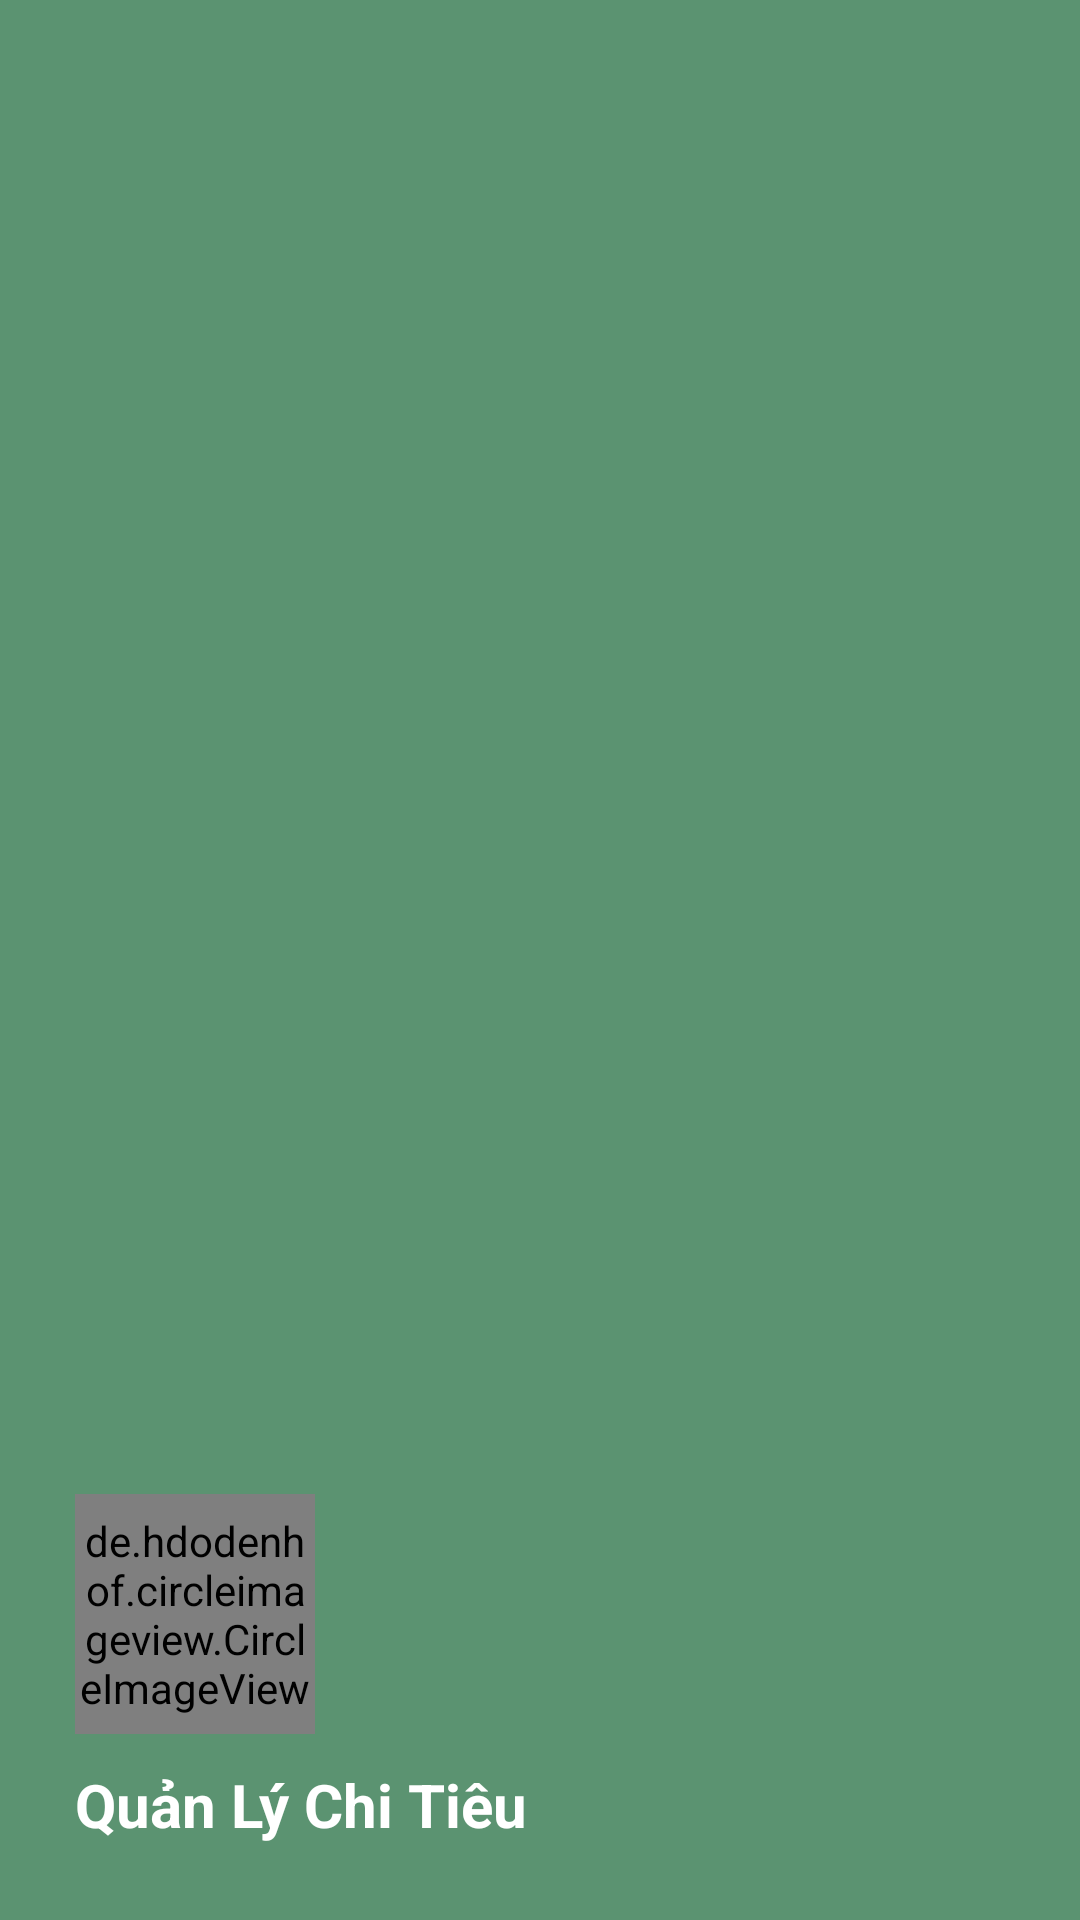

Layout XML and referenced resources for this Android screen:
<!-- AndroidManifest.xml: application theme Theme.ProjectVer3 -->
<!-- res/layout/layout_header_nav.xml -->
<?xml version="1.0" encoding="utf-8"?>
<LinearLayout xmlns:android="http://schemas.android.com/apk/res/android"
    android:layout_width="match_parent"
    android:layout_height="180dp"
    android:background="@color/bg_navbar"
    android:orientation="vertical"
    android:padding="25dp"
    android:gravity="bottom">
    <de.hdodenhof.circleimageview.CircleImageView
        android:id="@+id/ivHinhAnh"
        android:layout_width="80dp"
        android:layout_height="80dp"
        android:src="@drawable/bb"/>
    <TextView
        android:layout_marginTop="10dp"
        android:layout_width="wrap_content"
        android:layout_height="wrap_content"
        style="@style/textView"
        android:textStyle="bold"
        android:textColor="@color/white"
        android:text="@string/app_name"/>
</LinearLayout>
<!-- resources referenced by this layout -->
<resources>
  <color name="bg_navbar">#5B9371</color>
  <color name="white">#FFFFFFFF</color>
  <!-- drawable bb: jpg bitmap (drawable, 14078 bytes) -->
  <string name="app_name">Quản Lý Chi Tiêu</string>
  <style name="textView">
          <item name="android:layout_width">match_parent</item>
          <item name="android:layout_height">wrap_content</item>
          <item name="android:textSize">20dp</item>
      </style>
  <style name="Theme.ProjectVer3" parent="Base.Theme.ProjectVer3" />
  
      //
  <style name="Base.Theme.ProjectVer3" parent="Theme.AppCompat.DayNight.NoActionBar">
  
          
          
          <item name="colorPrimaryVariant">@color/green</item>
          <item name="colorOnPrimary">@color/white</item>
          
          <item name="colorSecondary">@color/teal_200</item>
          <item name="colorSecondaryVariant">@color/teal_700</item>
          <item name="colorOnSecondary">@color/black</item>
          
          <item name="android:statusBarColor">?attr/colorPrimaryVariant</item>
          <item name="colorPrimary">@color/green</item>
          <item name="colorPrimaryContainer">@color/green</item>
      </style>
  <color name="green">#5B9371</color>
  <color name="teal_200">#FF03DAC5</color>
  <color name="teal_700">#FF018786</color>
  <color name="black">#FF000000</color>
</resources>
